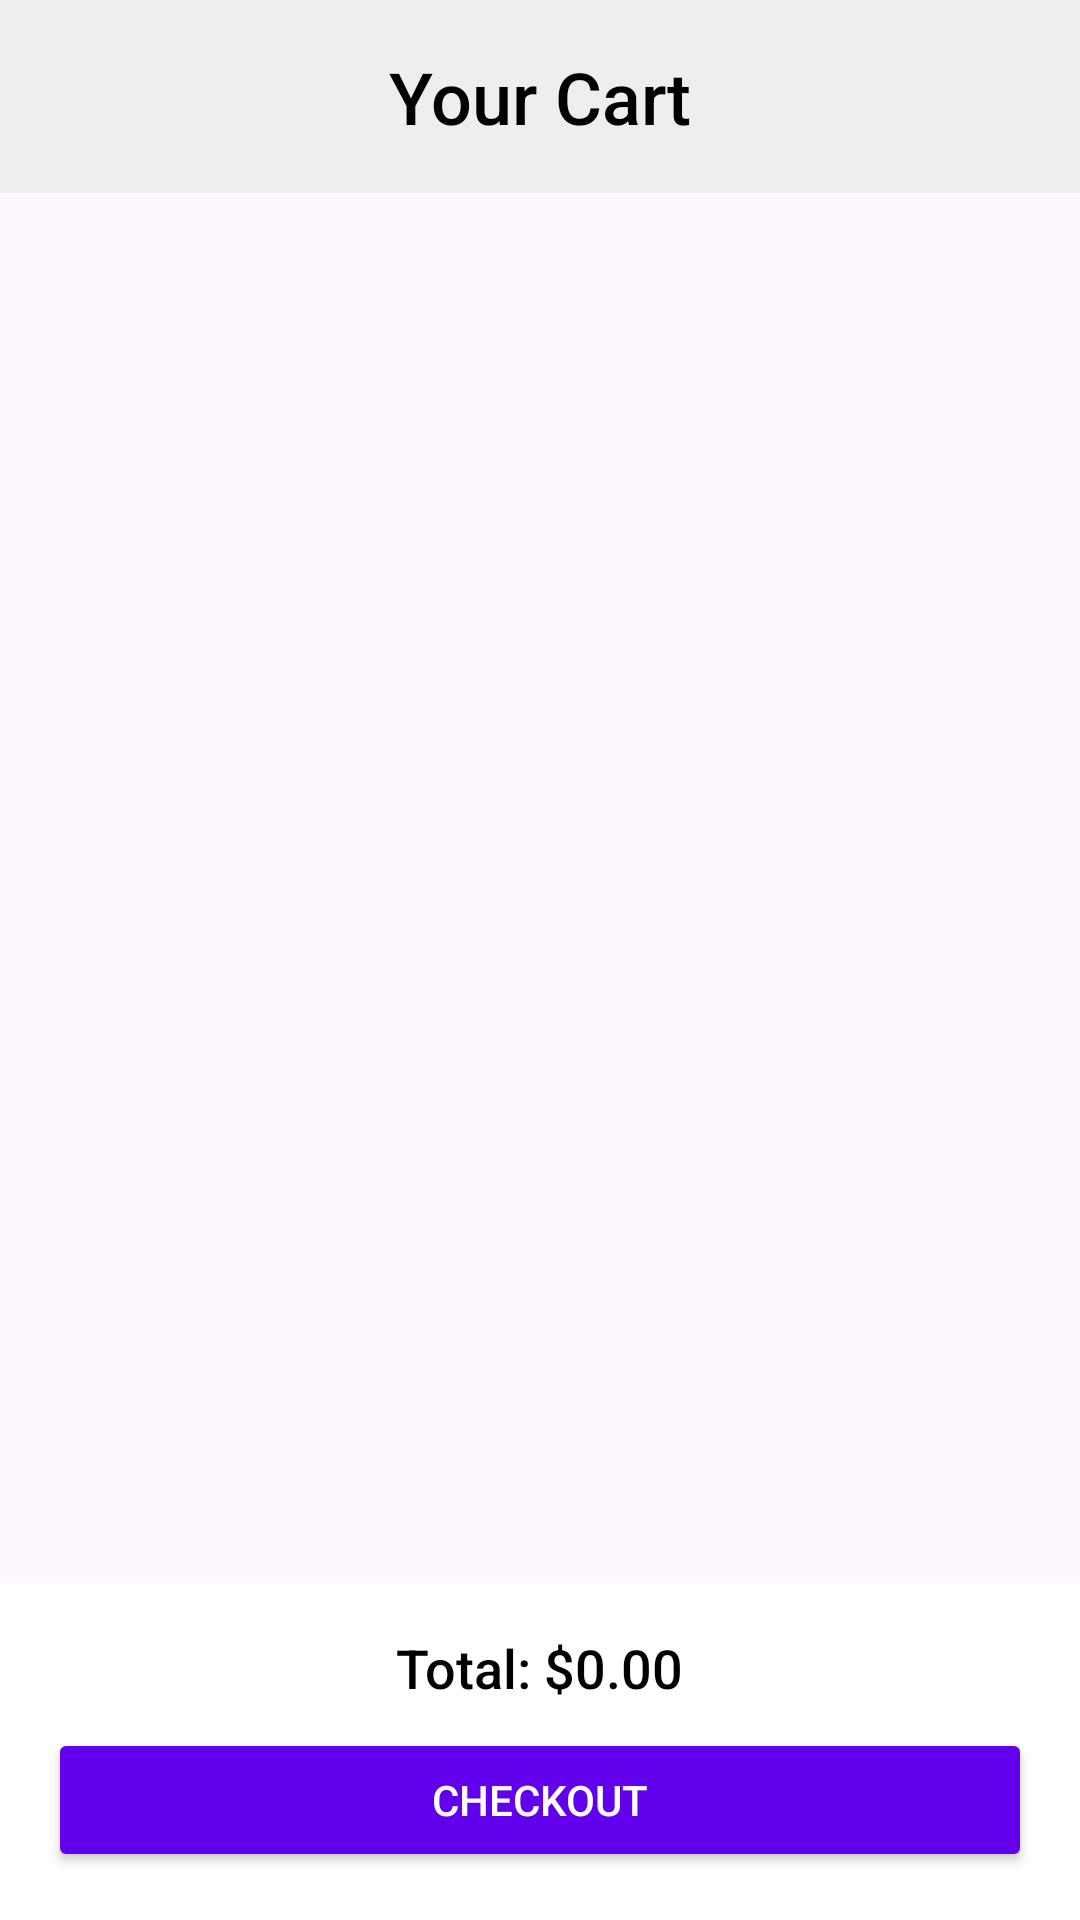

Layout XML and referenced resources for this Android screen:
<!-- AndroidManifest.xml: application theme Theme.PetStoreFood -->
<!-- res/layout/fragment_cart.xml -->
<?xml version="1.0" encoding="utf-8"?>
<androidx.constraintlayout.widget.ConstraintLayout xmlns:android="http://schemas.android.com/apk/res/android"
    xmlns:app="http://schemas.android.com/apk/res-auto"
    xmlns:tools="http://schemas.android.com/tools"
    android:layout_width="match_parent"
    android:layout_height="match_parent"
    tools:context=".CartFragment">

    
    <TextView
        android:id="@+id/cartTitleTextView"
        android:layout_width="0dp"
        android:layout_height="wrap_content"
        android:text="Your Cart"
        android:textSize="24sp"
        android:textColor="@color/black"
        android:fontFamily="sans-serif-medium"
        android:textAlignment="center"
        android:padding="16dp"
        android:background="#EEEEEE"
        app:layout_constraintTop_toTopOf="parent"
        app:layout_constraintStart_toStartOf="parent"
        app:layout_constraintEnd_toEndOf="parent" />

    
    <androidx.recyclerview.widget.RecyclerView
        android:id="@+id/cartRecyclerView"
        android:layout_width="0dp"
        android:layout_height="0dp"
        android:padding="8dp"
        app:layout_constraintTop_toBottomOf="@id/cartTitleTextView"
        app:layout_constraintBottom_toTopOf="@id/cartSummaryLayout"
        app:layout_constraintStart_toStartOf="parent"
        app:layout_constraintEnd_toEndOf="parent" />

    
    <LinearLayout
        android:id="@+id/cartSummaryLayout"
        android:layout_width="0dp"
        android:layout_height="wrap_content"
        android:orientation="vertical"
        android:background="#FFFFFF"
        android:padding="16dp"
        app:layout_constraintBottom_toBottomOf="parent"
        app:layout_constraintStart_toStartOf="parent"
        app:layout_constraintEnd_toEndOf="parent">

        
        <TextView
            android:id="@+id/totalTextView"
            android:layout_width="wrap_content"
            android:layout_height="wrap_content"
            android:text="Total: $0.00"
            android:textSize="18sp"
            android:fontFamily="sans-serif-medium"
            android:textColor="@color/black"
            android:layout_marginBottom="8dp"
            android:layout_gravity="center" />

        
        <Button
            android:id="@+id/checkoutButton"
            android:layout_width="match_parent"
            android:layout_height="wrap_content"
            android:text="Checkout"
            android:backgroundTint="#6200EE"
            android:textColor="@color/white"
            android:paddingVertical="12dp"
            android:elevation="4dp" />
    </LinearLayout>

</androidx.constraintlayout.widget.ConstraintLayout>
<!-- resources referenced by this layout -->
<resources>
  <color name="black">#FF000000</color>
  <color name="white">#FFFFFFFF</color>
  <style name="Theme.PetStoreFood" parent="Base.Theme.PetStoreFood" />
  <style name="Base.Theme.PetStoreFood" parent="Theme.Material3.DayNight.NoActionBar">
          
          
      </style>
</resources>
